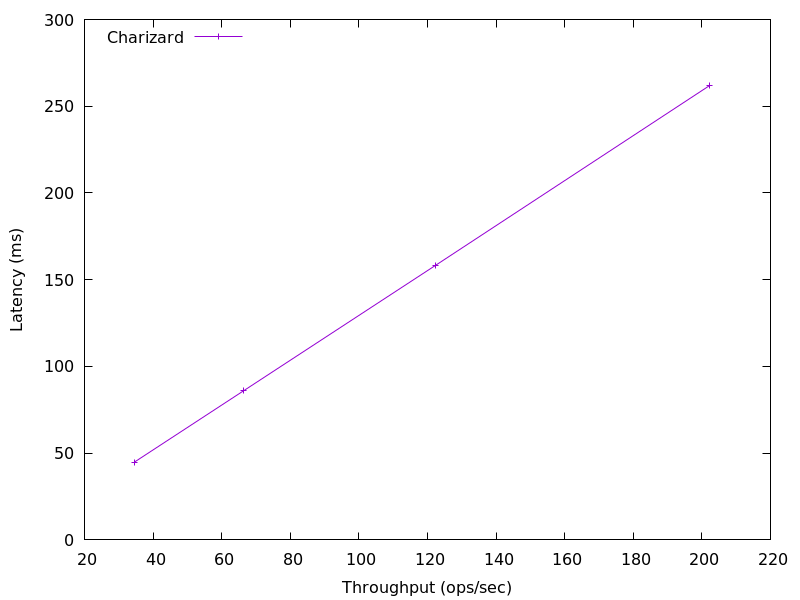

Source data for this figure (header and first rows):
202.31172474361776, 262.0
122.4, 158.3
66.36, 85.92
34.57, 44.85
